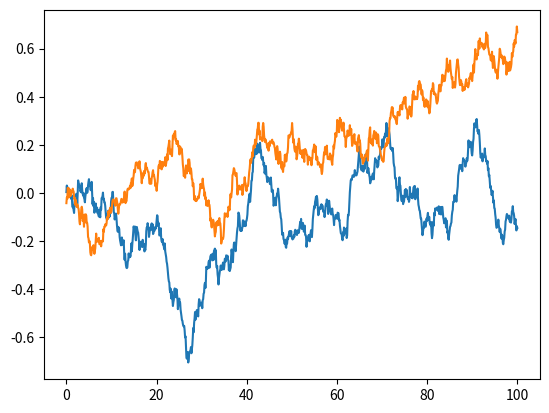

Python code for this plot:
#!/usr/bin/python
import numpy as np
import matplotlib.pyplot as plt

# Taken from https://github.com/openai/baselines/blob/master/baselines/ddpg/noise.py, which is
# based on http://math.stackexchange.com/questions/1287634/implementing-ornstein-uhlenbeck-in-matlab
class OrnsteinUhlenbeckActionNoise:
	def __init__(self, mu, sigma=0.2, theta=0.15, dt=1e-2, x0=None):
		self.theta = theta
		self.mu = mu
		self.sigma = sigma
		self.dt = dt
		self.x0 = x0
		self.reset()

	def __call__(self):
		x = self.x_prev + self.theta * (self.mu - self.x_prev) * self.dt + \
		        self.sigma * np.sqrt(self.dt) * np.random.normal(size=self.mu.shape)
		self.x_prev = x
		return x

	def reset(self):
		self.x_prev = self.x0 if self.x0 is not None else np.zeros_like(self.mu)

	def __repr__(self):
		return 'OrnsteinUhlenbeckActionNoise(mu={}, sigma={})'.format(self.mu, self.sigma)

def main():
	ou_noise=OrnsteinUhlenbeckActionNoise(mu=np.zeros(2))
	plt.figure('data')
	y=[]
	t=np.linspace(0,100,1000)
	for _ in t:
		y.append(ou_noise())
	plt.plot(t,y)
	plt.show()

if __name__=="__main__":
	main()